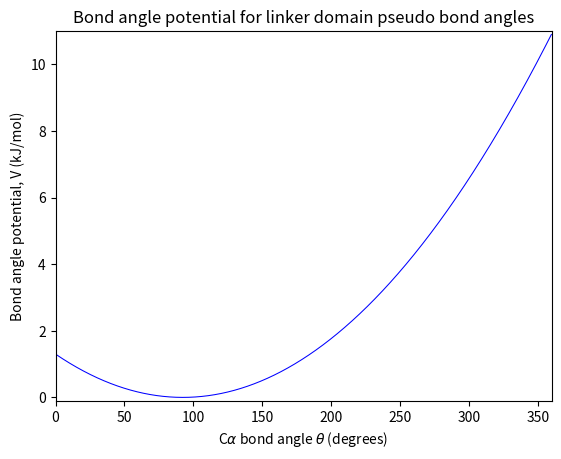

Recreate this plot in Python.
"""
Implementation of the GROMACS harmonic bond angle potential.

[redacted]
@Date: 20211109

!!!!! Math.cosine must take *radians* NOT degrees!
"""

import math as m
import numpy as np
import matplotlib.pyplot as plt

def harmonicangle(Theta, Theta_0, K):
	"""
	Implementation of the Gromacs harmonic bond angle potential
	@Theta 		: the current bond angle(degrees)
	@Theta_0	: the reference bond angle (degrees)
	@K			: the force constant for the bond angle potential (kJ/mol/rad^2)
	
	$returns	: potential, in kJ/mol
	"""
	t_r = Theta * (m.pi / 180); t0_r = Theta_0 * (m.pi / 180)
	if type(Theta) is float:
		potential = 0.5 * K * (t_r - t0_r)**2
		return potential
	else:
		potential = []
		for i in range(len(Theta)):
			p = 0.5 * K * (t_r[i] - t0_r)**2
			potential.append(p)
		return potential


theta_0 = 92.4
k = 1.000

# phi = float(50.9)
theta = np.arange(0, 360, 0.1)

potentials = harmonicangle(theta, theta_0, k)

if type(theta) is float:
	print(f"{potentials:.3f} kJ/mol")
else:
	fig, ax = plt.subplots()
	ax.plot(theta, np.array(potentials), 'b-', linewidth=0.75)
	ax.set_ylim(-0.1, max(potentials)+0.1)
	ax.set_xlim(0, 360)
	ax.set_xlabel(r"C$\alpha$ bond angle $\theta$ (degrees)")
	ax.set_ylabel("Bond angle potential, V (kJ/mol)")
	ax.set_title("Bond angle potential for linker domain pseudo bond angles")
	plt.show()
